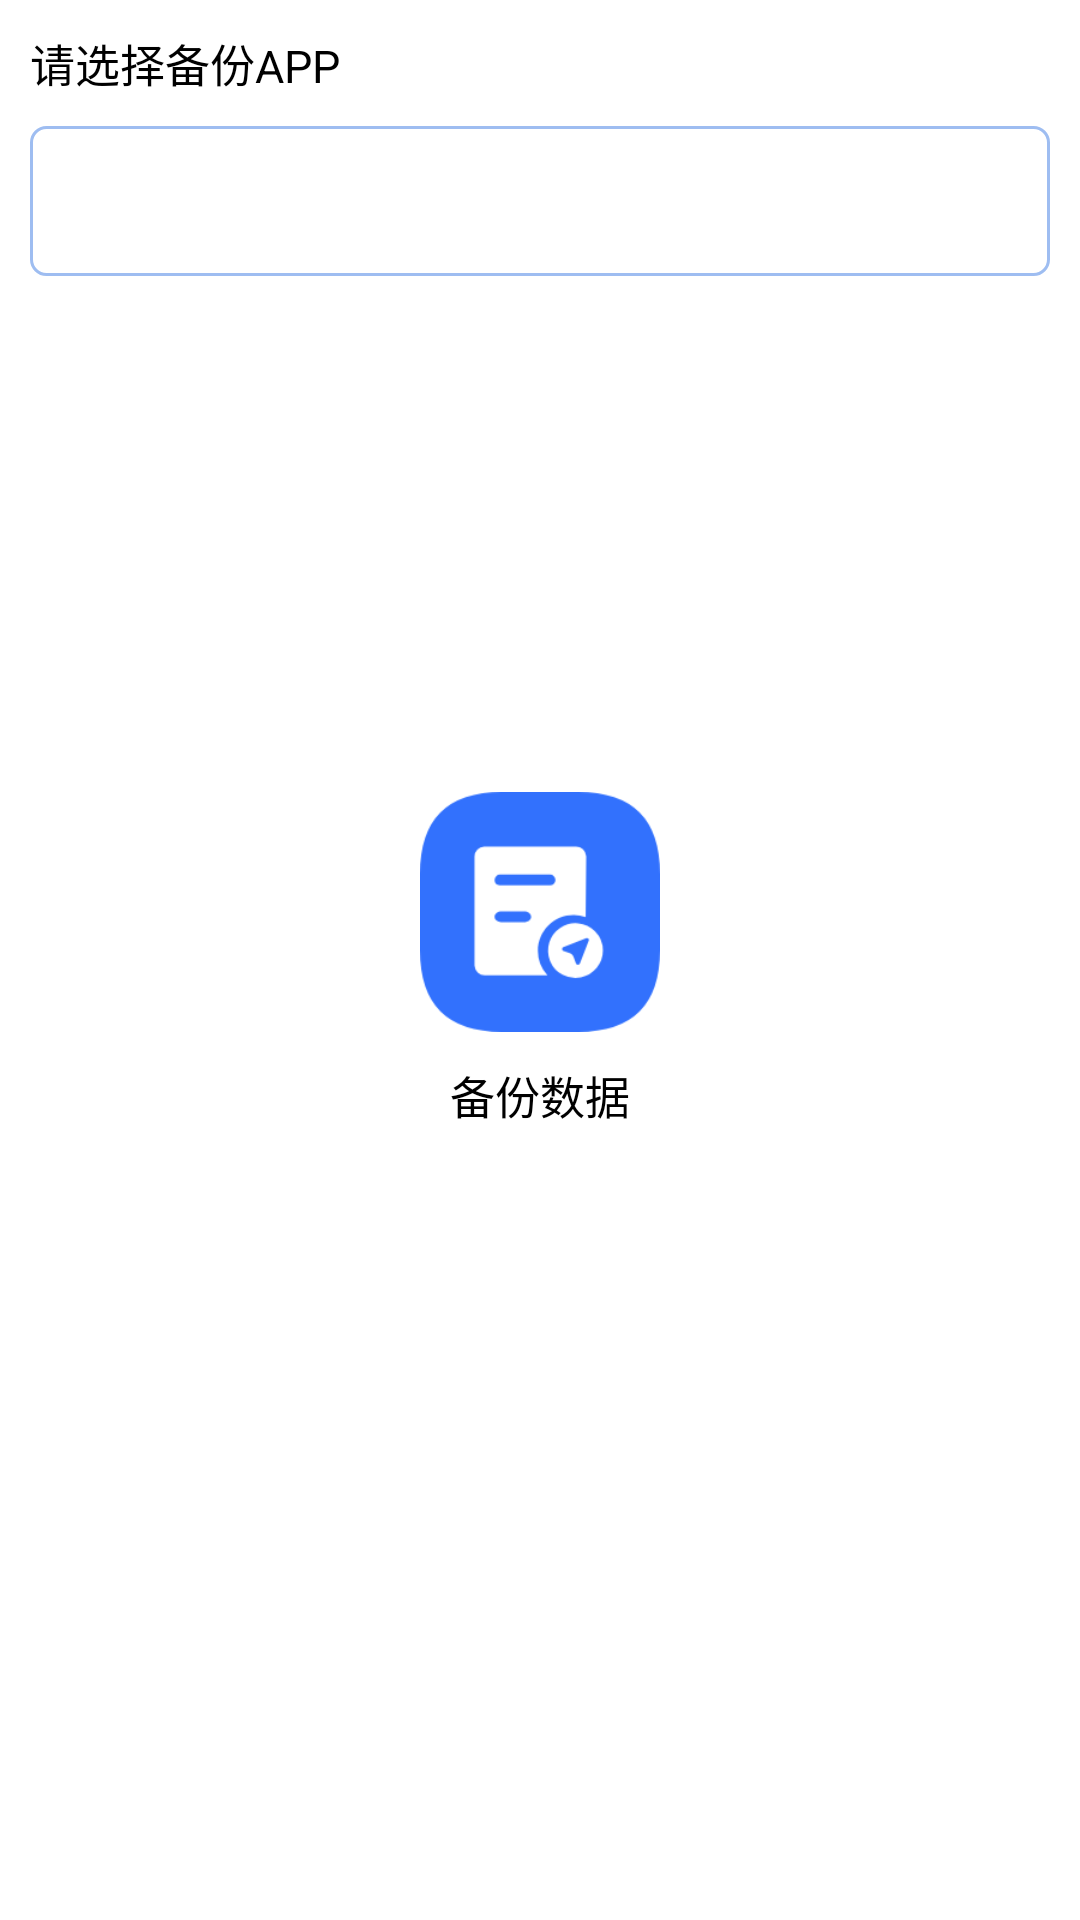

Android layout source for this screen:
<!-- AndroidManifest.xml: application theme Theme.KernelSU -->
<!-- res/layout/fragment_backup.xml -->
<?xml version="1.0" encoding="utf-8"?>
<androidx.constraintlayout.widget.ConstraintLayout xmlns:android="http://schemas.android.com/apk/res/android"
    xmlns:app="http://schemas.android.com/apk/res-auto"
    android:layout_width="match_parent"
    android:layout_height="match_parent">
    <TextView
        android:id="@+id/tv_title"
        android:layout_width="wrap_content"
        android:layout_height="wrap_content"
        android:text="请选择备份APP"
        android:layout_marginStart="10dp"
        android:layout_marginTop="10dp"
        android:textSize="15sp"
        android:textColor="@color/black"
        app:layout_constraintStart_toStartOf="parent"
        app:layout_constraintTop_toTopOf="parent"
        />
    <Spinner
        android:id="@+id/app"
        android:layout_width="fill_parent"
        android:layout_height="50.0dip"
        android:layout_marginStart="10.0dip"
        android:layout_marginTop="10.0dip"
        android:layout_marginEnd="10.0dip"
        android:background="@drawable/spinner_border"
        android:overlapAnchor="false"
        app:layout_constraintStart_toStartOf="parent"
        app:layout_constraintTop_toBottomOf="@+id/tv_title" />

    <LinearLayout
        android:id="@+id/backup"
        android:layout_width="wrap_content"
        android:layout_height="wrap_content"
        android:gravity="center"
        android:orientation="vertical"
        app:layout_constraintBottom_toBottomOf="parent"
        app:layout_constraintEnd_toEndOf="parent"
        app:layout_constraintStart_toStartOf="parent"
        app:layout_constraintTop_toTopOf="parent">

        <ImageView
            android:layout_width="80dp"
            android:layout_height="80dp"
            android:background="@mipmap/icon_backup" />

        <TextView
            android:layout_width="wrap_content"
            android:layout_height="wrap_content"
            android:layout_marginTop="10dp"
            android:text="备份数据"
            android:textColor="@color/black"
            android:textSize="15sp" />
    </LinearLayout>


</androidx.constraintlayout.widget.ConstraintLayout>
<!-- resources referenced by this layout -->
<resources>
  <color name="black">#FF000000</color>
  <!-- drawable spinner_border (drawable) -->
  <?xml version="1.0" encoding="utf-8"?>
  <layer-list
    xmlns:android="http://schemas.android.com/apk/res/android">
      <item>
          <shape>
              <stroke android:width="1.0dip" android:color="#ff9ebdf1" />
              <corners android:radius="5.0dip" />
              <solid android:color="#004686f2" />
              <padding android:left="5.0dip" android:top="5.0dip" android:right="5.0dip" android:bottom="5.0dip" />
          </shape>
      </item>
  </layer-list>
  <!-- mipmap icon_backup: png bitmap (mipmap-xxhdpi, 7301 bytes) -->
</resources>
